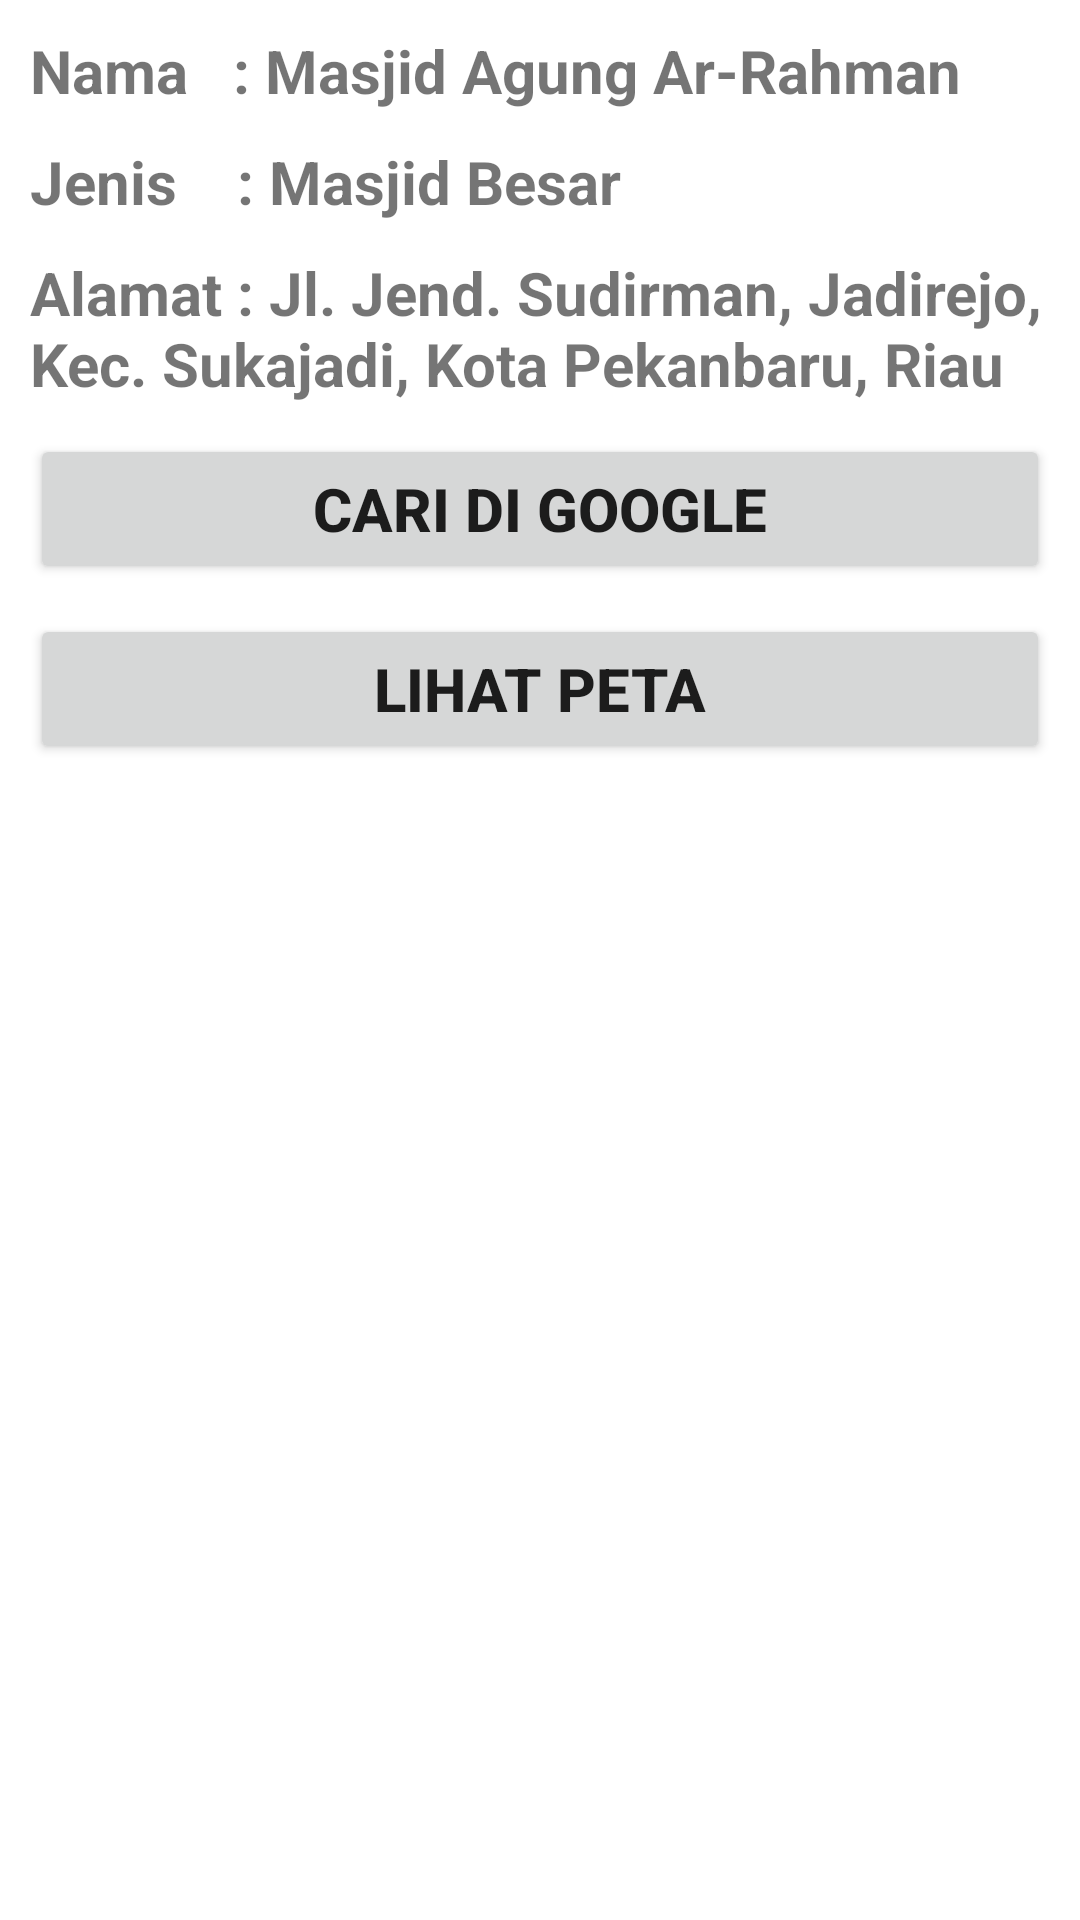

Produce the Android XML layout that renders to this screen, including the resource entries it uses.
<!-- AndroidManifest.xml: application theme Theme.MasjidPekanbaru -->
<!-- res/layout/activity_masjid_agung_arrahman.xml -->
<?xml version="1.0" encoding="utf-8"?>
<androidx.constraintlayout.widget.ConstraintLayout xmlns:android="http://schemas.android.com/apk/res/android"
    xmlns:app="http://schemas.android.com/apk/res-auto"
    xmlns:tools="http://schemas.android.com/tools"
    android:layout_width="match_parent"
    android:layout_height="match_parent"
    tools:context=".MasjidAgungArrahman">

    <ScrollView
        android:layout_width="match_parent"
        android:layout_height="match_parent"
        tools:layout_editor_absoluteX="52dp"
        tools:layout_editor_absoluteY="-36dp">

        <LinearLayout
            android:layout_width="match_parent"
            android:layout_height="wrap_content"
            android:orientation="vertical">

            <ImageView
                android:id="@+id/gbrmasjidagungarrahman"
                android:layout_width="match_parent"
                android:layout_height="wrap_content"
                android:adjustViewBounds="true"
                android:src="@drawable/masjidagungarrahman"
                app:layout_constraintStart_toStartOf="parent"
                app:layout_constraintTop_toTopOf="parent" />

            <TextView
                android:id="@+id/txtmasjidagungarrahman"
                android:layout_width="wrap_content"
                android:layout_height="wrap_content"
                android:text="Nama   : Masjid Agung Ar-Rahman"
                android:layout_marginStart="10dp"
                android:layout_marginTop="10dp"
                android:textSize="20sp"
                android:textStyle="bold"
                app:layout_constraintEnd_toEndOf="parent"
                app:layout_constraintStart_toEndOf="@+id/gbrmasjidagungarrahman"
                app:layout_constraintTop_toBottomOf="@+id/gbrmasjidagungarrahman" />

            <TextView
                android:id="@+id/txtjenismasjidagungarrahman"
                android:layout_width="wrap_content"
                android:layout_height="wrap_content"
                android:text="Jenis    : Masjid Besar"
                android:layout_marginStart="10dp"
                android:layout_marginTop="10dp"
                android:textSize="20sp"
                android:textStyle="bold"
                app:layout_constraintEnd_toEndOf="parent"
                app:layout_constraintStart_toEndOf="@+id/txtmasjidagungarrahman"
                app:layout_constraintTop_toBottomOf="@+id/txtmasjidagungarrahman" />

            <TextView
                android:id="@+id/txtalamatmasjidagungarrahman"
                android:layout_width="wrap_content"
                android:layout_height="wrap_content"
                android:text="Alamat : Jl. Jend. Sudirman, Jadirejo, Kec. Sukajadi, Kota Pekanbaru, Riau"
                android:layout_marginStart="10dp"
                android:layout_marginTop="10dp"
                android:layout_marginEnd="10dp"
                android:textSize="20sp"
                android:textStyle="bold"
                app:layout_constraintEnd_toEndOf="parent"
                app:layout_constraintStart_toEndOf="@+id/txtjenismasjidagungarrahman"
                app:layout_constraintTop_toBottomOf="@+id/txtjenismasjidagungarrahman" />

            <Button
                android:id="@+id/btnwebmasjidagungarrahman"
                android:layout_marginTop="10dp"
                android:layout_marginStart="10dp"
                android:layout_marginEnd="10dp"
                android:textStyle="bold"
                android:textSize="20sp"
                android:text="Cari di Google"
                android:layout_width="match_parent"
                android:layout_height="50dp"
                app:layout_constraintStart_toStartOf="@+id/txtalamatmasjidagungarrahman"
                app:layout_constraintTop_toBottomOf="@+id/txtalamatmasjidagungarrahman"/>

            <Button
                android:id="@+id/btnpetamasjidagungarrahman"
                android:layout_marginTop="10dp"
                android:layout_marginStart="10dp"
                android:layout_marginEnd="10dp"
                android:textStyle="bold"
                android:textSize="20sp"
                android:text="Lihat Peta"
                android:layout_width="match_parent"
                android:layout_height="50dp"
                app:layout_constraintStart_toStartOf="@+id/btnwebmasjidagungarrahman"
                app:layout_constraintTop_toBottomOf="@+id/btnwebmasjidagungarrahman"/>
        </LinearLayout>
    </ScrollView>

</androidx.constraintlayout.widget.ConstraintLayout>
<!-- resources referenced by this layout -->
<resources>
  <style name="Theme.MasjidPekanbaru" parent="Theme.MaterialComponents.DayNight.DarkActionBar">
          
          <item name="colorPrimary">@color/purple_500</item>
          <item name="colorPrimaryVariant">@color/purple_700</item>
          <item name="colorOnPrimary">@color/white</item>
          
          <item name="colorSecondary">@color/teal_200</item>
          <item name="colorSecondaryVariant">@color/teal_700</item>
          <item name="colorOnSecondary">@color/black</item>
          
          <item name="android:statusBarColor" tools:targetApi="l">?attr/colorPrimaryVariant</item>
          
      </style>
  <!-- not gathered from this repository: default colours our renderer supplied (Android Studio template values) -->
  <color name="purple_500">#FF6200EE</color>
  <color name="purple_700">#FF3700B3</color>
  <color name="teal_200">#FF03DAC5</color>
  <color name="teal_700">#FF018786</color>
  <color name="black">#FF000000</color>
  <color name="white">#FFFFFFFF</color>
</resources>
